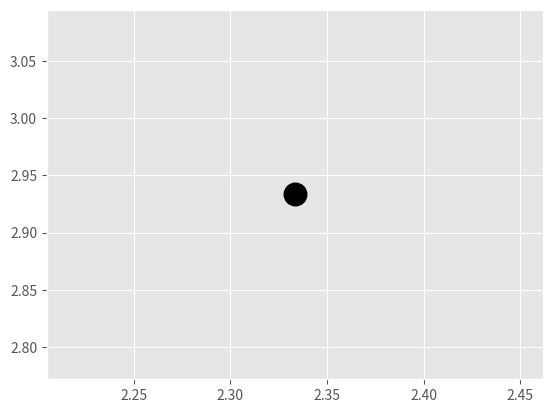

Source code (Python): (Note: this script raises an exception after producing the figure.)
import matplotlib.pyplot as plt
import random
from matplotlib import style
style.use('ggplot')
import numpy as np

X = np.array([[1, 2],
              [1.5, 1.8],
              [5, 8 ],
              [8, 8],
              [1, 0.6],
              [9,11]])

##plt.scatter(X[:,0], X[:,1], s=150)
##plt.show()

colors = 10*["g","r","c","b","k"]


class K_Means:
    def __init__(self, k=2, tol=0.001, max_iter=300, seeds=None):
        self.k = k
        self.tol = tol
        self.max_iter = max_iter
        self.seeds = seeds

    def fit(self, data):

        self.centroids = {}

        if self.seeds==None: 
            #selectionne les centroids de départ (les deux premiers points de la liste de donnees melangee)
            for i in range (self.k):
                random.shuffle(data)
                self.centroids[i] = data[i] 
        else: 
            self.centroids[i] = seeds[i]


        for i in range (self.max_iter):
            self.classifications = {}

            for i in range (self.k):
                self.classifications[i] = []

            for featureset in data:
                #disatance du point avec les centroides
                distances = [np.linalg.norm(featureset-self.centroids[centroid]) for centroid in self.centroids] 
                classification = distances.index(min(distances)) #renvoie l'indice de la classe/du controide le plus proche
                self.classifications[classification].append(featureset) #on ajoute l'exemple  au dico de classification

            prev_centroids = dict(self.centroids) #on stocke les centroids précédents

            for classification in self.classifications:
                #on calcule les nouveaux centroides
                self.centroids[classification] = np.average(self.classifications[classification],axis=0)


            #on teste si nos centroides sont optimaux   
            optimized = True

            for c in self.centroids:
                original_centroid = prev_centroids[c]
                current_centroid = self.centroids[c]
                #calcule la somme des écarts pour chaque feature et compare la valeur à la tolérance
                if np.sum((current_centroid-original_centroid)/original_centroid*100.0) > self.tol:  
                    print(np.sum((current_centroid-original_centroid)/original_centroid*100.0))
                    optimized = False
            
            if optimized:
                break


    def predict(self, data):
        distances = [np.linalg.norm(data-self.centroids[centroid]) for centroid in self.centroids] 
        classification = distances.index(min(distances))
        return classification

clf=K_Means()
clf.fit(X)


for centroid in clf.centroids:
    for centroid in clf.centroids:
        plt.scatter(clf.centroids[centroid][0], clf.centroids[centroid][1],
                    marker="o", color="k", s=150, linewidths=5)

for classification in clf.classifications:
    color = colors[classification]
    for featureset in clf.classifications[classification]:
        plt.scatter(featureset[0], featureset[1], marker="x", color=color, s=150, linewidths=5)
        
plt.show()
